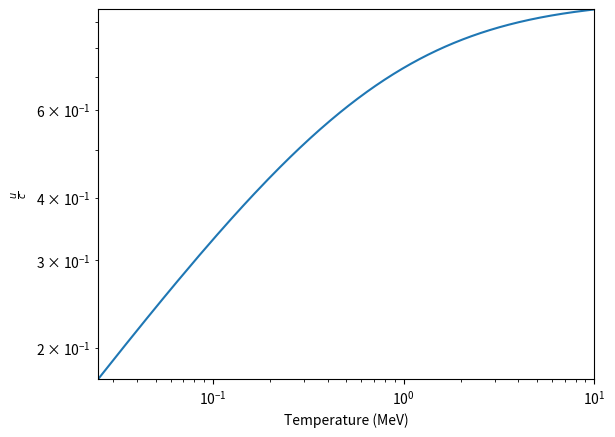

This figure's Python source:
import numpy as np
import matplotlib.pyplot as plt

import pandas as pd

from scipy.special import kn # Need Bessel functions of the second kind

num_T = 1000
T = np.linspace(0.025, 10.0, num=num_T) # [MeV]

theta = 0.511 / T # relativistic inverse temperature

# Macroscopic flow velocity (normalized by c) 
u = np.exp(-theta) / (theta * kn(1, theta))

# Save to CSV
df = pd.DataFrame({
    'Theta' : theta,
    'T' : T,
    'u / c' : u
}
)

df.to_csv("MJ1D_u.csv", index=True)

# PLOT
plt.loglog(T, u)
plt.xlim([T[0], T[-1]])
plt.ylim([u[0], u[-1]])

selection_freq = int(num_T / 5) # every `selection_freq`

# xticks = T[::int(selection_freq / 5)]
# yticks = u[::selection_freq]

# plt.xticks(xticks)
# plt.yticks(yticks)

plt.xlabel('Temperature (MeV)')
plt.ylabel('$\\frac{u}{c}$')

plt.show()